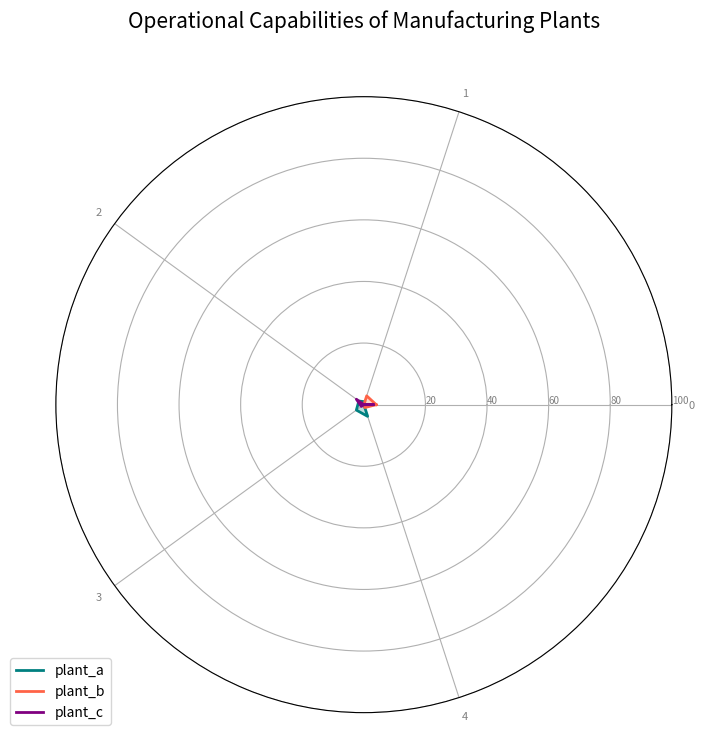

Recreate this plot in Python.
import pandas as pd 

data = [
    {
        "plant_a": "80",
        "plant_b": "75",
        "plant_c": "85"
    },
    {
        "plant_a": "90",
        "plant_b": "85",
        "plant_c": "80"
    },
    {
        "plant_a": "70",
        "plant_b": "80",
        "plant_c": "85"
    },
    {
        "plant_a": "85",
        "plant_b": "80",
        "plant_c": "90"
    },
    {
        "plant_a": "75",
        "plant_b": "90",
        "plant_c": "80"
    }
]

df = pd.DataFrame(data)

import matplotlib.pyplot as plt
import numpy as np

categories = df.index
N = len(categories)

angles = [n / float(N) * 2 * np.pi for n in range(N)]
angles += angles[:1]

colors = {'plant_a': 'teal', 'plant_b': 'tomato', 'plant_c': 'purple'}

plt.figure(figsize=(10, 8))
ax = plt.subplot(111, polar=True)

plt.xticks(angles[:-1], categories, color='grey', size=8)

ax.set_rlabel_position(0)
plt.yticks([20, 40, 60, 80, 100], ["20", "40", "60", "80", "100"], color="grey", size=7)
plt.ylim(0, 100)

for plant in df.columns:
    values = df[plant].tolist()
    values += values[:1]
    ax.plot(angles, values, linewidth=2, linestyle='solid', label=plant, color=colors[plant])
    ax.fill(angles, values, color=colors[plant], alpha=0.25)

plt.legend(loc='upper right', bbox_to_anchor=(0.1, 0.1))
plt.title('Operational Capabilities of Manufacturing Plants', size=15, color='black', y=1.1)

plt.show()